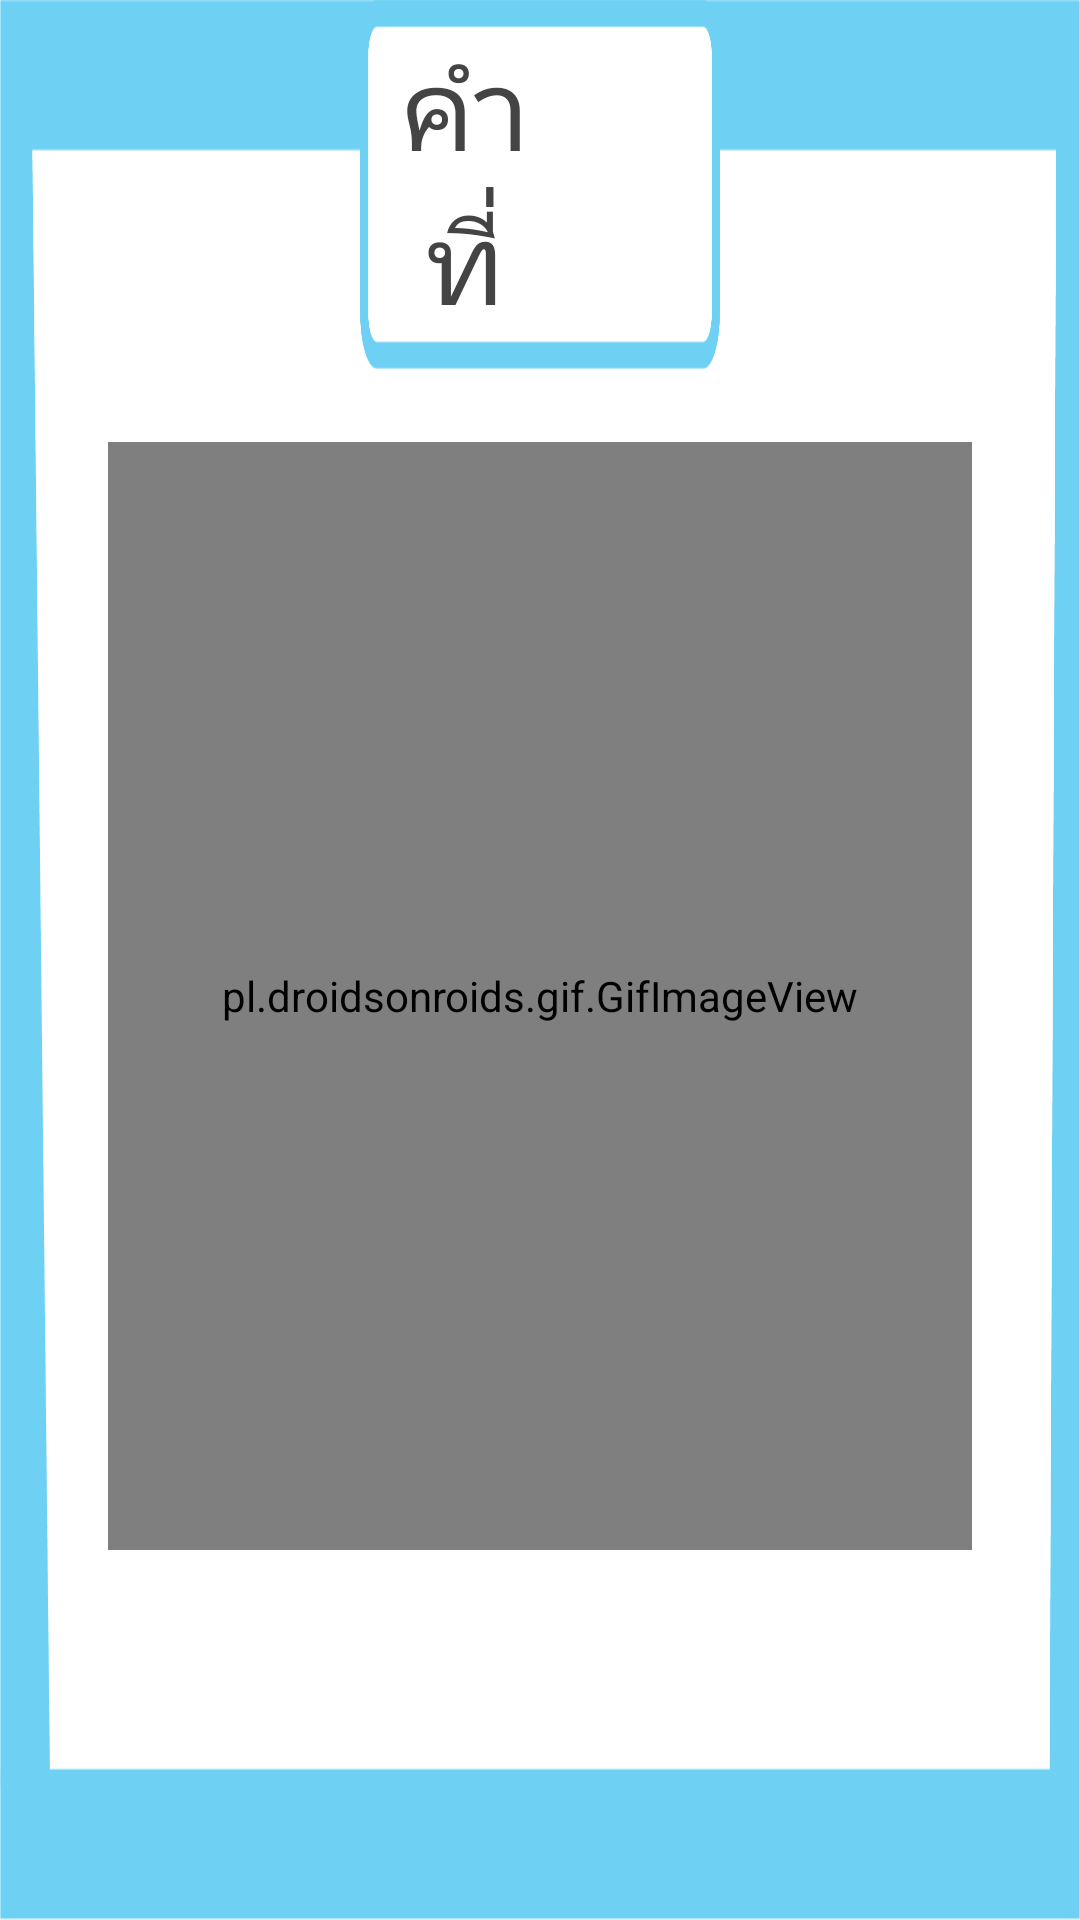

Produce the Android XML layout that renders to this screen, including the resource entries it uses.
<!-- AndroidManifest.xml: application theme AppTheme -->
<!-- res/layout/activity_wordgame1.xml -->
<?xml version="1.0" encoding="utf-8"?>
<androidx.constraintlayout.widget.ConstraintLayout xmlns:android="http://schemas.android.com/apk/res/android"
    xmlns:app="http://schemas.android.com/apk/res-auto"
    xmlns:tools="http://schemas.android.com/tools"
    android:layout_width="match_parent"
    android:layout_height="match_parent"
    android:screenOrientation="landscape"
    android:configChanges="keyboardHidden|orientation|screenSize"
    tools:context=".Storiegame1">
    <ImageButton
        android:id="@+id/nextpagebt"
        android:layout_width="match_parent"
        android:layout_height="match_parent"
        android:background="@color/colorWhite"/>
    <LinearLayout
        android:layout_width="match_parent"
        android:layout_height="match_parent"
        android:background="@drawable/bgblue"
        android:orientation="vertical">
        <LinearLayout
            android:layout_width="match_parent"
            android:layout_height="0dp"
            android:layout_weight="1"
            android:orientation="horizontal"
            >
            <Space
                android:layout_width="0dp"
                android:layout_height="match_parent"
                android:layout_weight="1"/>
            <LinearLayout
                android:layout_width="0dp"
                android:layout_height="match_parent"
                android:layout_weight="1"
                android:orientation="horizontal"
                android:padding="10dp"
                android:background="@drawable/bluebox">
                <TextView
                    android:layout_width="0dp"
                    android:layout_height="match_parent"
                    android:layout_weight="1"
                    android:text="คําที่"
                    app:autoSizeTextType="uniform"
                    android:textAlignment="center"
                    android:gravity="center"
                    android:textColor="@color/colorblack"
                    android:fontFamily="@font/pridi"/>
                <TextView
                    android:id="@+id/textcount"
                    android:layout_width="0dp"
                    android:layout_height="match_parent"
                    android:layout_weight="1"
                    app:autoSizeTextType="uniform"
                    android:textAlignment="center"
                    android:gravity="center"
                    android:text=""
                    android:textColor="@color/colorblack"
                    android:fontFamily="@font/pridi"
                    />
            </LinearLayout>
            <Chronometer
                android:id="@+id/chrometer"
                android:layout_width="0dp"
                android:layout_height="match_parent"
                android:layout_weight="1"
                android:textAlignment="center"
                android:visibility="invisible"
                android:layout_marginTop="5dp"/>

        </LinearLayout>
        <Space
            android:layout_width="match_parent"
            android:layout_height="0dp"
            android:layout_weight="0.2"/>
        <LinearLayout
            android:layout_width="match_parent"
            android:layout_height="0dp"
            android:layout_weight="3"
            android:orientation="horizontal">
            <Space
                android:layout_width="0dp"
                android:layout_height="match_parent"
                android:layout_weight="1"/>
            <RelativeLayout
                android:layout_width="0dp"
                android:layout_height="match_parent"
                android:layout_weight="8">
                <TextView
                    android:layout_width="match_parent"
                    android:layout_height="match_parent"
                    android:id="@+id/textshow"
                    app:autoSizeTextType="uniform"
                    app:autoSizeMinTextSize="50dp"
                    app:autoSizeMaxTextSize="200dp"
                    app:autoSizeStepGranularity="10dp"
                    android:fontFamily="@font/pridi"
                    android:gravity="center"
                    android:textAlignment="center"
                    android:textColor="@color/colorblack"/>
                <pl.droidsonroids.gif.GifImageView
                    android:id="@+id/imagecount"
                    android:layout_width="match_parent"
                    android:layout_height="match_parent"
                    />
            </RelativeLayout>
            <Space
                android:layout_width="0dp"
                android:layout_height="match_parent"
                android:layout_weight="1"/>
        </LinearLayout>
        <Space
            android:layout_width="match_parent"
            android:layout_height="0dp"
            android:layout_weight="1"/>
    </LinearLayout>
</androidx.constraintlayout.widget.ConstraintLayout>
<!-- resources referenced by this layout -->
<resources>
  <color name="colorWhite">#FFFFFF</color>
  <color name="colorblack">#444444</color>
  <!-- drawable bgblue: png bitmap (drawable, 14560 bytes) -->
  <!-- drawable bluebox: png bitmap (drawable, 4074 bytes) -->
  <style name="AppTheme" parent="Theme.AppCompat.Light.NoActionBar">
          
          <item name="colorPrimary">@color/colorYellow</item>
          <item name="colorPrimaryDark">@color/colorYellow</item>
          <item name="colorAccent">@color/colorWhite</item>
      </style>
  <color name="colorYellow">#F7C649</color>
</resources>
